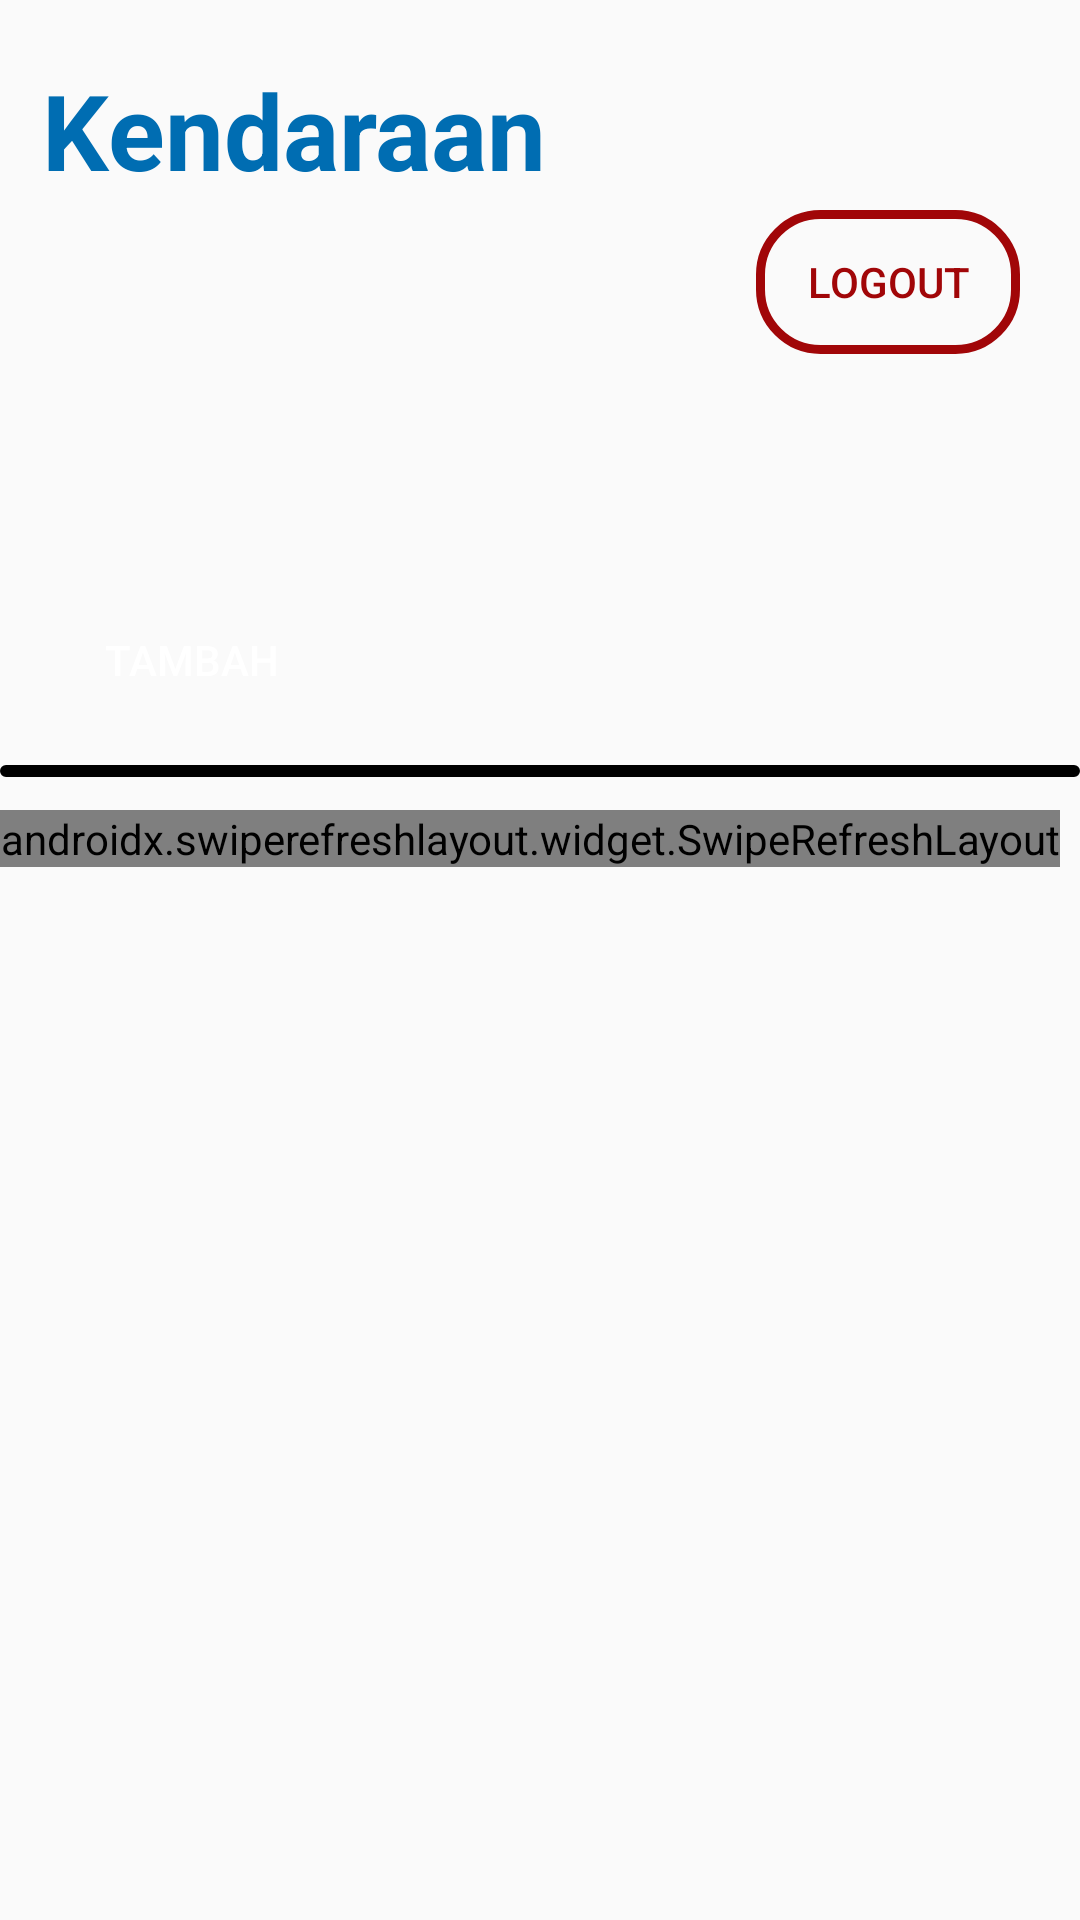

Produce the Android XML layout that renders to this screen, including the resource entries it uses.
<!-- AndroidManifest.xml: application theme Theme.DriverILCStest -->
<!-- res/layout/activity_kendaraan.xml -->
<?xml version="1.0" encoding="utf-8"?>
<RelativeLayout xmlns:android="http://schemas.android.com/apk/res/android"
    xmlns:app="http://schemas.android.com/apk/res-auto"
    xmlns:tools="http://schemas.android.com/tools"
    android:layout_width="match_parent"
    android:layout_height="match_parent"
    tools:context=".Kendaraan">

    <TextView
        android:layout_width="187dp"
        android:layout_height="42dp"
        android:layout_alignParentLeft="true"
        android:layout_marginLeft="14dp"
        android:layout_alignParentTop="true"
        android:layout_marginTop="20dp"
        android:text="Kendaraan"
        android:textSize="35sp"
        android:textColor="#006DB2"
        android:textStyle="bold"
        android:gravity="top" />

    <Button
        android:id="@+id/btnLogout"
        android:layout_width="wrap_content"
        android:layout_height="wrap_content"
        android:layout_alignParentRight="true"
        android:layout_marginRight="20dp"
        android:layout_marginTop="70dp"
        android:text="Logout"
        android:textColor="#A10608"
        android:background="@drawable/btn_logout"/>

    <Button
        android:id="@+id/btnTambahKendaraan"
        android:layout_width="wrap_content"
        android:layout_height="40dp"
        android:layout_alignParentLeft="true"
        android:layout_marginLeft="20dp"
        android:layout_marginTop="200dp"
        android:text="Tambah"
        android:backgroundTint="#006CB1"
        android:textColor="#FFFFFF"
        android:background="@drawable/btn_form"/>
    <View
        android:layout_width="match_parent"
        android:layout_height="4dp"
        android:background="@drawable/frame_hitam"
        android:layout_alignParentTop="true"
        android:layout_marginTop="255dp"/>

    <LinearLayout
        android:layout_width="match_parent"
        android:layout_height="wrap_content"
        android:layout_marginTop="270dp">
        <androidx.swiperefreshlayout.widget.SwipeRefreshLayout
            android:id="@+id/swipe"
            android:layout_width="wrap_content"
            android:layout_height="match_parent">
            <ListView
                android:id="@+id/listkendaraan"
                android:layout_width="match_parent"
                android:layout_height="wrap_content"
                android:divider="#000000"
                android:dividerHeight="2dp"
                android:layout_marginTop="40dp" />
        </androidx.swiperefreshlayout.widget.SwipeRefreshLayout>
    </LinearLayout>

</RelativeLayout>
<!-- resources referenced by this layout -->
<resources>
  <!-- drawable btn_logout (drawable) -->
  <?xml version="1.0" encoding="utf-8"?>
  <shape xmlns:android="http://schemas.android.com/apk/res/android"
      android:shape="rectangle">
      <solid android:color="@android:color/transparent" />
      <stroke
          android:width="3dp"
          android:color="@color/stroke_color" />
      <corners android:radius="20dp" />
  </shape>
  <!-- drawable frame_hitam (drawable) -->
  <?xml version="1.0" encoding="utf-8"?>
  <shape xmlns:android="http://schemas.android.com/apk/res/android"
      android:shape="rectangle">
      <solid android:color="@android:color/transparent" />
      <stroke
          android:width="3dp"
          android:color="@color/black" />
      <corners android:radius="15dp" />
  </shape>
  <style name="Theme.DriverILCStest" parent="Theme.AppCompat.DayNight.NoActionBar">
          
          <item name="colorPrimary">@color/purple_500</item>
          <item name="colorPrimaryVariant">@color/purple_700</item>
          <item name="colorOnPrimary">@color/white</item>
          
          <item name="colorSecondary">@color/teal_200</item>
          <item name="colorSecondaryVariant">@color/teal_700</item>
          <item name="colorOnSecondary">@color/black</item>
          
          <item name="android:statusBarColor">?attr/colorPrimaryVariant</item>
          
      </style>
  <color name="stroke_color">#A10608</color>
  <color name="black">#FF000000</color>
  <color name="purple_500">#FF6200EE</color>
  <color name="purple_700">#FF3700B3</color>
  <color name="white">#FFFFFFFF</color>
  <color name="teal_200">#FF03DAC5</color>
  <color name="teal_700">#FF018786</color>
</resources>
